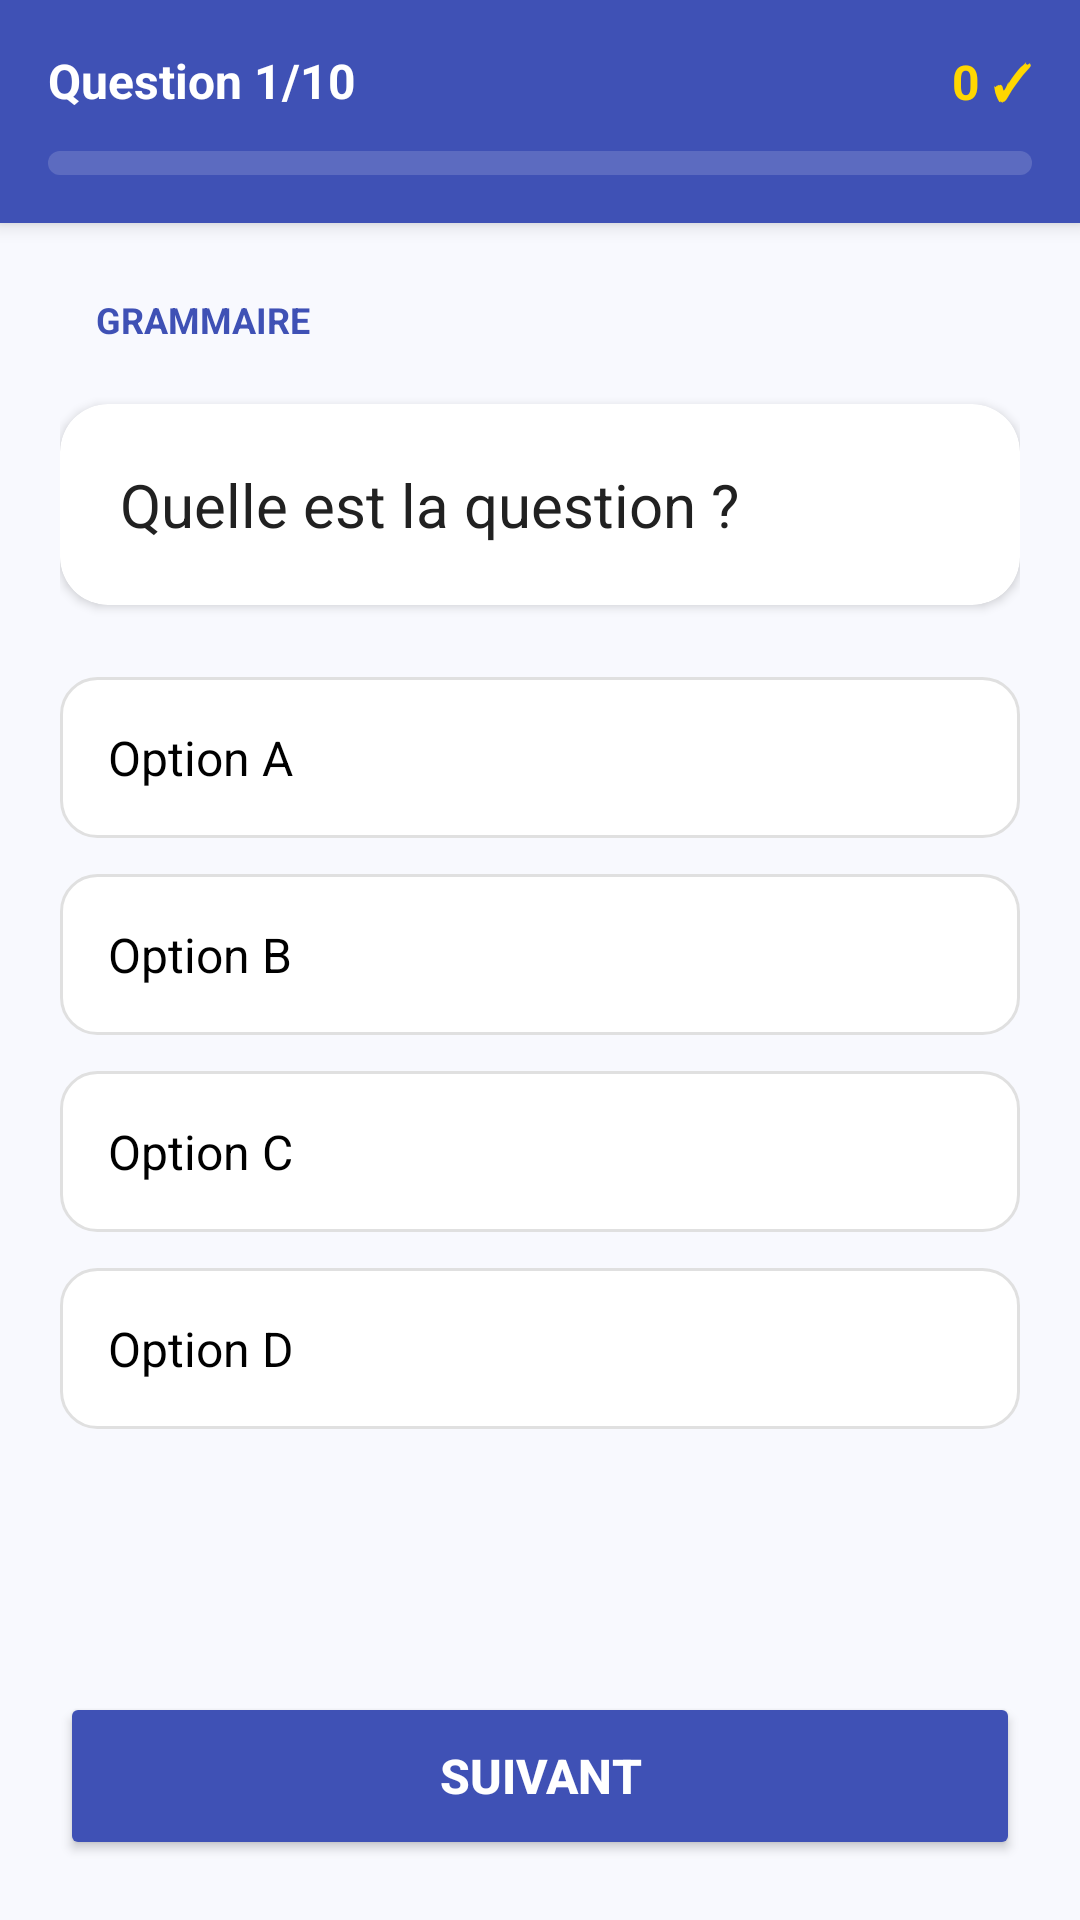

The Android layout XML behind this screen, and the referenced resources:
<!-- AndroidManifest.xml: application theme Theme.LinguaQuiz -->
<!-- res/layout/activity_quiz.xml -->
<?xml version="1.0" encoding="utf-8"?>
<LinearLayout xmlns:android="http://schemas.android.com/apk/res/android"
    xmlns:app="http://schemas.android.com/apk/res-auto"
    android:layout_width="match_parent"
    android:layout_height="match_parent"
    android:orientation="vertical"
    android:background="#F8F9FE">

    
    <androidx.cardview.widget.CardView
        android:layout_width="match_parent"
        android:layout_height="wrap_content"
        app:cardElevation="4dp"
        app:cardCornerRadius="0dp">
        <LinearLayout
            android:layout_width="match_parent"
            android:layout_height="wrap_content"
            android:orientation="vertical"
            android:background="#3F51B5"
            android:padding="16dp">
            <RelativeLayout
                android:layout_width="match_parent"
                android:layout_height="wrap_content">
                <TextView
                    android:id="@+id/tvQuestionNumber"
                    android:layout_width="wrap_content"
                    android:layout_height="wrap_content"
                    android:text="Question 1/10"
                    android:textColor="#FFFFFF"
                    android:textStyle="bold"
                    android:textSize="16sp"/>
                <TextView
                    android:id="@+id/tvProgress"
                    android:layout_width="wrap_content"
                    android:layout_height="wrap_content"
                    android:layout_alignParentRight="true"
                    android:text="0 ✓"
                    android:textColor="#FFD700"
                    android:textStyle="bold"
                    android:textSize="16sp"/>
            </RelativeLayout>
            <ProgressBar
                android:id="@+id/progressBar"
                style="@android:style/Widget.ProgressBar.Horizontal"
                android:layout_width="match_parent"
                android:layout_height="8dp"
                android:layout_marginTop="12dp"
                android:progressTint="#FFD700"
                android:progressBackgroundTint="#5C6BC0"/>
        </LinearLayout>
    </androidx.cardview.widget.CardView>

    <ScrollView
        android:layout_width="match_parent"
        android:layout_height="0dp"
        android:layout_weight="1">

        <LinearLayout
            android:layout_width="match_parent"
            android:layout_height="wrap_content"
            android:orientation="vertical"
            android:padding="20dp">

            <TextView
                android:id="@+id/tvCategory"
                android:layout_width="wrap_content"
                android:layout_height="wrap_content"
                android:text="GRAMMAIRE"
                android:textSize="12sp"
                android:textStyle="bold"
                android:textColor="#3F51B5"
                android:background="@drawable/category_badge"
                android:paddingHorizontal="12dp"
                android:paddingVertical="4dp"
                android:layout_marginBottom="16dp"/>

            <androidx.cardview.widget.CardView
                android:layout_width="match_parent"
                android:layout_height="wrap_content"
                app:cardCornerRadius="16dp"
                app:cardElevation="2dp"
                android:layout_marginBottom="24dp">
                <TextView
                    android:id="@+id/tvQuestion"
                    android:layout_width="match_parent"
                    android:layout_height="wrap_content"
                    android:text="Quelle est la question ?"
                    android:textSize="20sp"
                    android:textColor="#212121"
                    android:padding="20dp"
                    android:lineSpacingExtra="4dp"/>
            </androidx.cardview.widget.CardView>

            <RadioGroup
                android:id="@+id/rg"
                android:layout_width="match_parent"
                android:layout_height="wrap_content">

                <RadioButton
                    android:id="@+id/rbA"
                    android:layout_width="match_parent"
                    android:layout_height="wrap_content"
                    android:text="Option A"
                    android:padding="16dp"
                    android:layout_marginBottom="12dp"
                    android:background="@drawable/option_selector"
                    android:button="@null"
                    android:textSize="16sp"/>

                <RadioButton
                    android:id="@+id/rbB"
                    android:layout_width="match_parent"
                    android:layout_height="wrap_content"
                    android:text="Option B"
                    android:padding="16dp"
                    android:layout_marginBottom="12dp"
                    android:background="@drawable/option_selector"
                    android:button="@null"
                    android:textSize="16sp"/>

                <RadioButton
                    android:id="@+id/rbC"
                    android:layout_width="match_parent"
                    android:layout_height="wrap_content"
                    android:text="Option C"
                    android:padding="16dp"
                    android:layout_marginBottom="12dp"
                    android:background="@drawable/option_selector"
                    android:button="@null"
                    android:textSize="16sp"/>

                <RadioButton
                    android:id="@+id/rbD"
                    android:layout_width="match_parent"
                    android:layout_height="wrap_content"
                    android:text="Option D"
                    android:padding="16dp"
                    android:background="@drawable/option_selector"
                    android:button="@null"
                    android:textSize="16sp"/>
            </RadioGroup>
        </LinearLayout>
    </ScrollView>

    <Button
        android:id="@+id/bNext"
        android:layout_width="match_parent"
        android:layout_height="56dp"
        android:text="SUIVANT"
        android:textSize="16sp"
        android:textStyle="bold"
        android:textColor="#FFFFFF"
        android:backgroundTint="#3F51B5"
        android:layout_margin="20dp"
        app:cornerRadius="12dp"/>

</LinearLayout>
<!-- resources referenced by this layout -->
<resources>
  <!-- drawable option_selector (drawable) -->
  <?xml version="1.0" encoding="utf-8"?>
  <selector xmlns:android="http://schemas.android.com/apk/res/android">
      <item android:state_checked="true">
          <shape>
              <solid android:color="#E8EAF6"/>
              <stroke android:width="2dp" android:color="#3F51B5"/>
              <corners android:radius="12dp"/>
          </shape>
      </item>
      <item>
          <shape>
              <solid android:color="#FFFFFF"/>
              <stroke android:width="1dp" android:color="#E0E0E0"/>
              <corners android:radius="12dp"/>
          </shape>
      </item>
  </selector>
  <style name="Theme.LinguaQuiz" parent="Theme.MaterialComponents.DayNight.NoActionBar">
          <item name="colorPrimary">#3F51B5</item>
          <item name="colorPrimaryVariant">#303F9F</item>
          <item name="colorOnPrimary">#FFFFFF</item>
          <item name="colorSecondary">#FF9800</item>
          <item name="colorOnSecondary">#FFFFFF</item>
          <item name="android:colorBackground">#F0F4FF</item>
          <item name="colorSurface">#FFFFFF</item>
          <item name="colorOnSurface">#212121</item>
      </style>
</resources>
